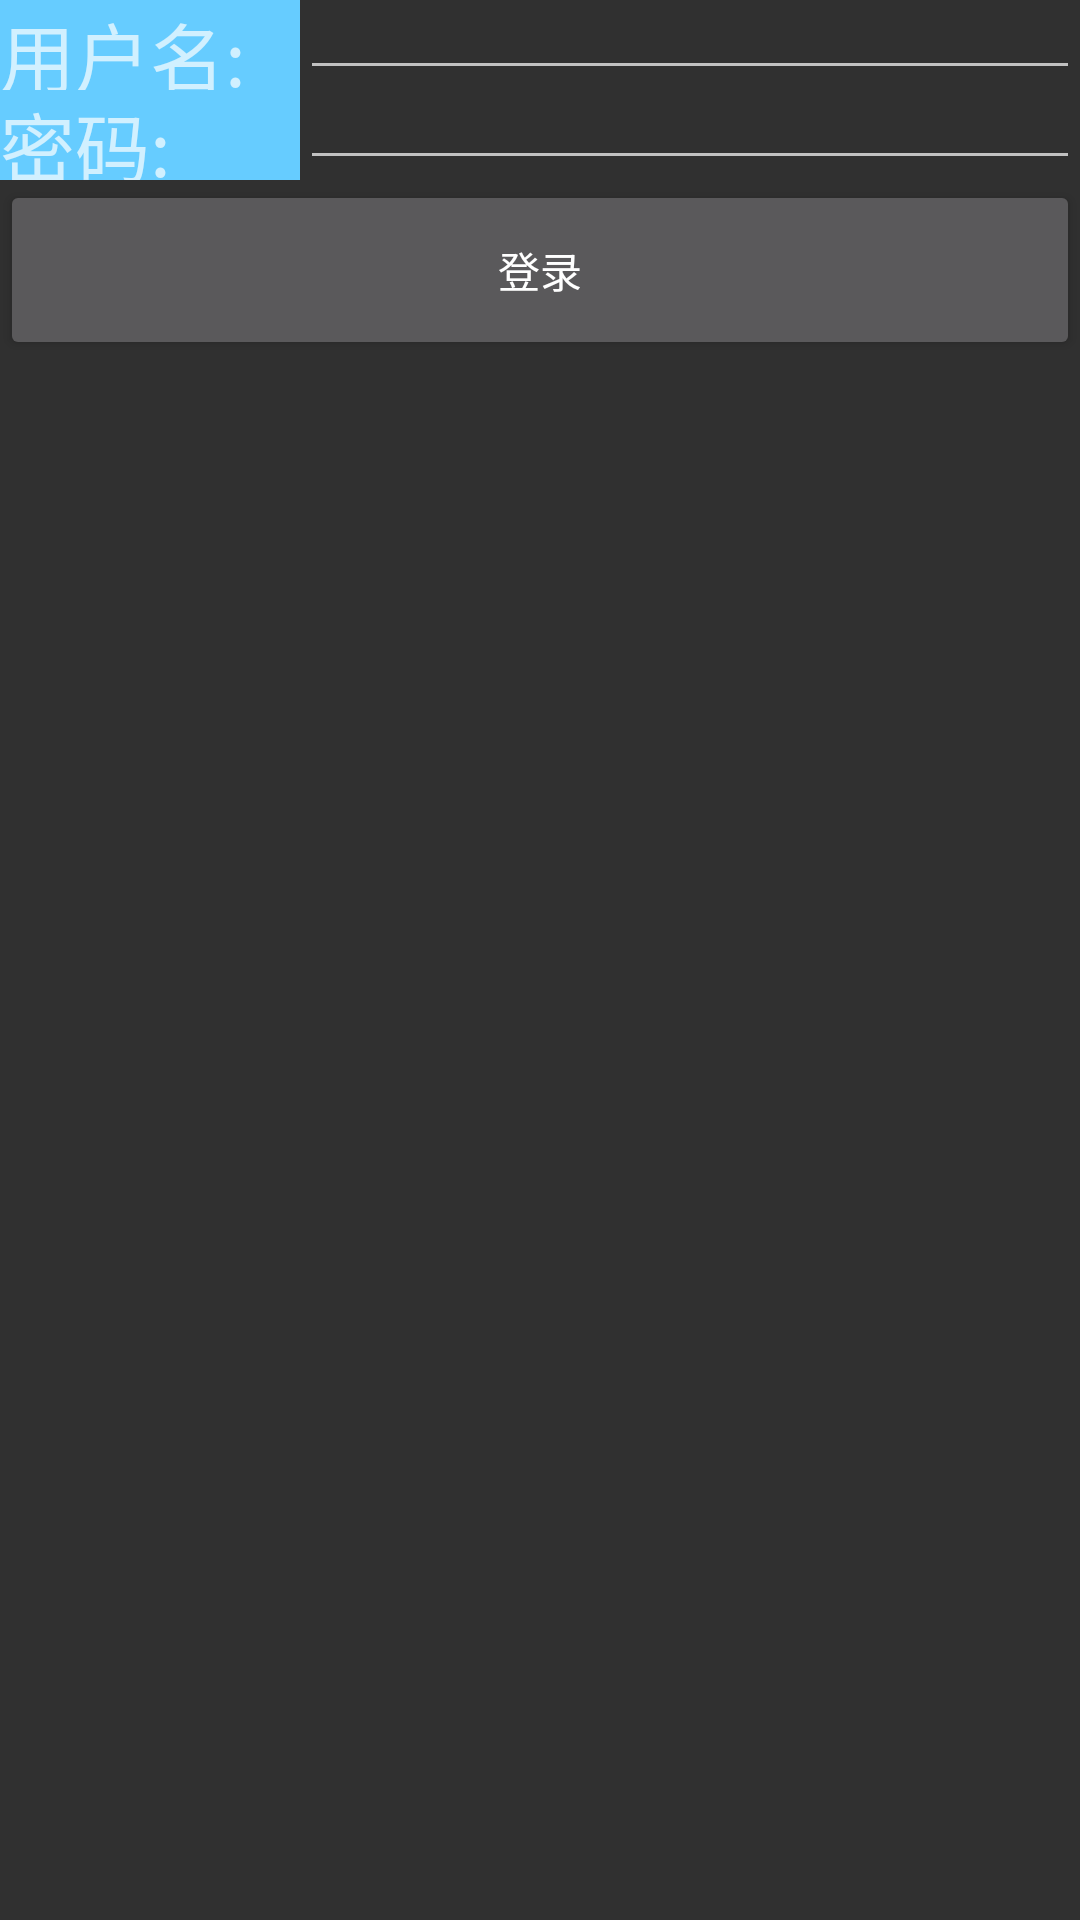

Here is an Android app screen rendered from its layout file. Give the layout XML and the strings, colors and styles it references.
<!-- AndroidManifest.xml: application theme AppTheme -->
<!-- res/layout/activity_login.xml -->
<?xml version="1.0" encoding="utf-8"?>
<LinearLayout xmlns:android="http://schemas.android.com/apk/res/android"
    android:layout_width="match_parent"
    android:layout_height="match_parent"
    android:orientation="vertical">

    <LinearLayout
        android:layout_width="match_parent"
        android:layout_height="30dp"
        android:orientation="horizontal">

        <TextView
            android:layout_width="100dp"
            android:layout_height="match_parent"
            android:background="#66ccff"
            android:text="@string/username"
            android:textSize="25sp" />

        <EditText
            android:id="@+id/edittext_username"
            android:layout_width="match_parent"
            android:layout_height="match_parent" />
    </LinearLayout>

    <LinearLayout
        android:layout_width="match_parent"
        android:layout_height="30dp"
        android:orientation="horizontal">

        <TextView
            android:layout_width="100dp"
            android:layout_height="match_parent"
            android:background="#66ccff"
            android:text="@string/password"
            android:textSize="25sp" />

        <EditText
            android:id="@+id/edittext_psssword"
            android:layout_width="match_parent"
            android:layout_height="match_parent" />
    </LinearLayout>
    <Button
        android:layout_width="match_parent"
        android:layout_height="60dp"
        android:onClick="login"
        android:text="@string/login"/>
</LinearLayout>
<!-- resources referenced by this layout -->
<resources>
  <string name="login">登录</string>
  <string name="password">密码:</string>
  <string name="username">用户名:</string>
  <style name="AppTheme" parent="Theme.AppCompat.NoActionBar">
          
          <item name="android:windowFullscreen">true</item>
  
          <item name="colorPrimary">@color/colorPrimary</item>
          <item name="colorPrimaryDark">@color/colorPrimaryDark</item>
          <item name="colorAccent">@color/colorAccent</item>
      </style>
  <!-- not gathered from this repository: default colours our renderer supplied (Android Studio template values) -->
  <color name="colorPrimary">#FF6200EE</color>
  <color name="colorPrimaryDark">#FF3700B3</color>
  <color name="colorAccent">#FF03DAC5</color>
</resources>
